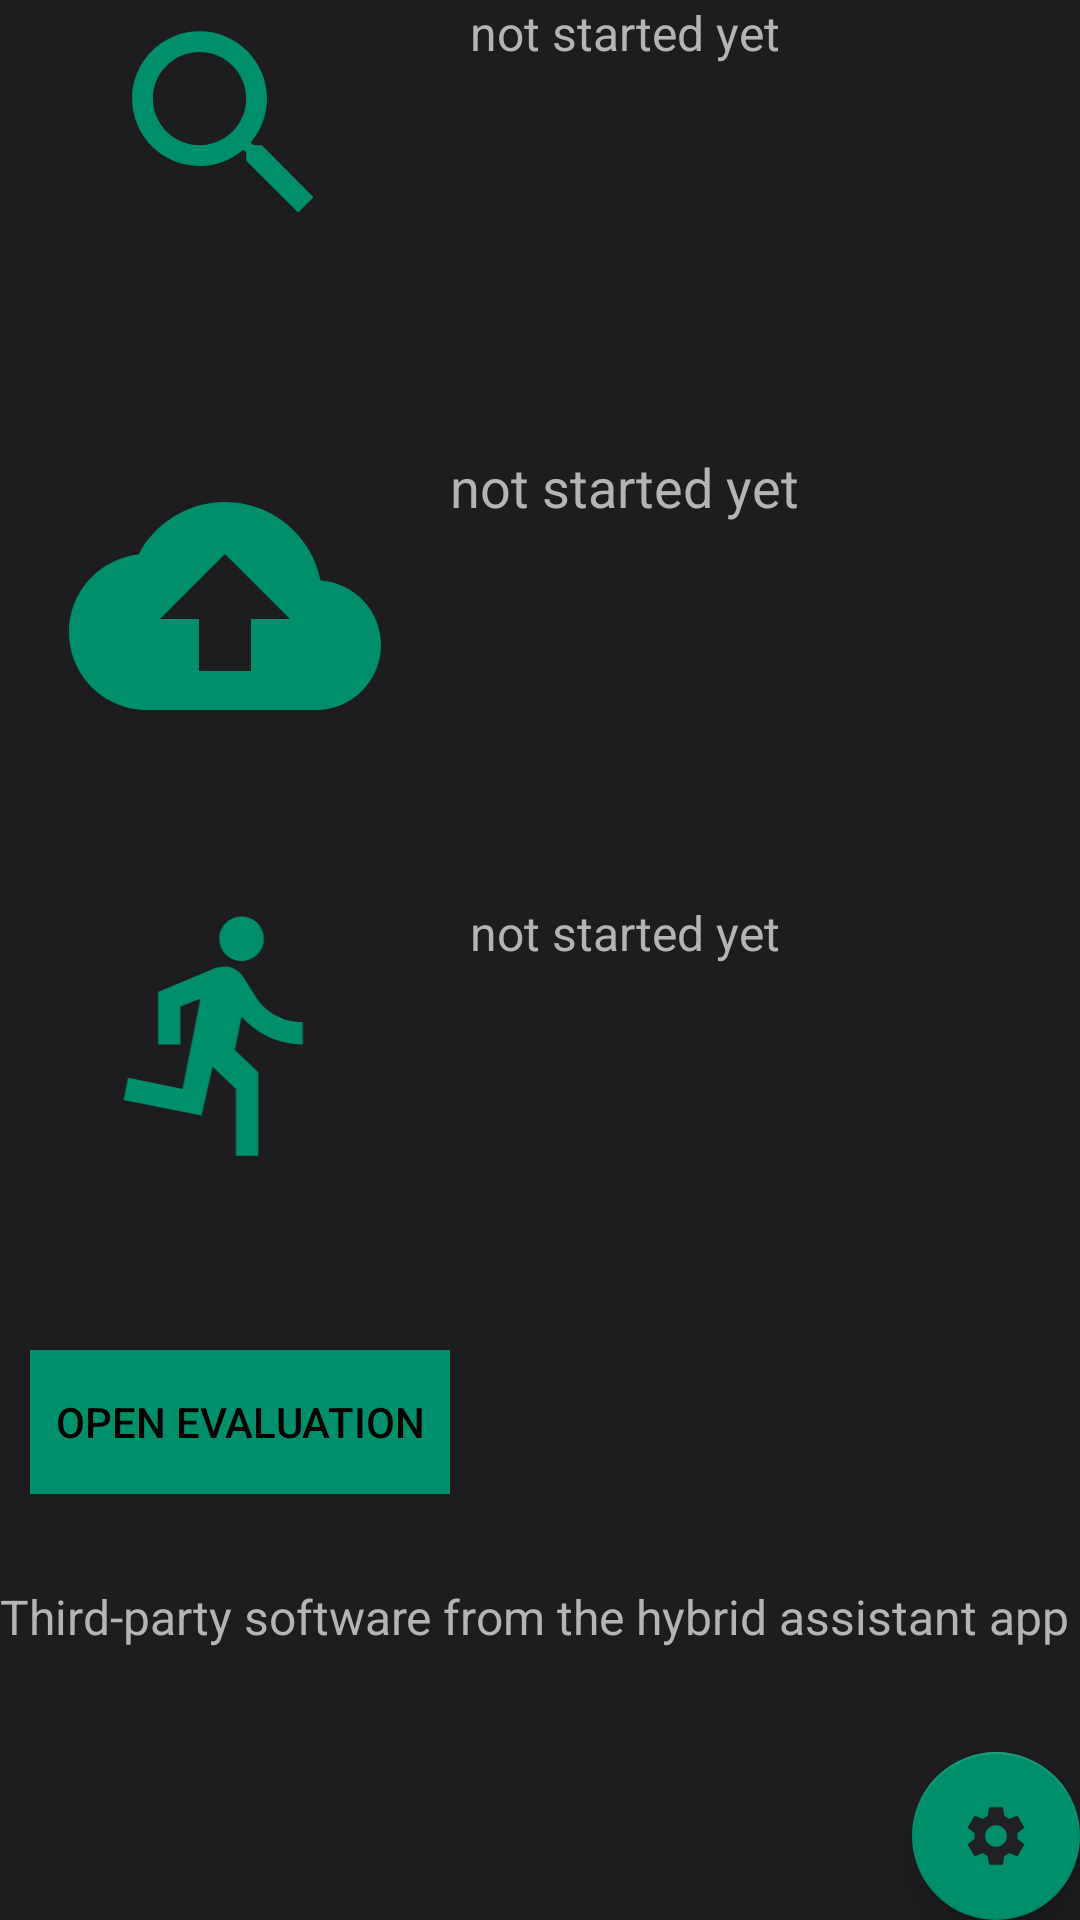

Here is an Android app screen rendered from its layout file. Give the layout XML and the strings, colors and styles it references.
<!-- AndroidManifest.xml: application theme AppTheme -->
<!-- res/layout/fragment_main.xml -->
<?xml version="1.0" encoding="utf-8"?>
<FrameLayout xmlns:android="http://schemas.android.com/apk/res/android"
    xmlns:app="http://schemas.android.com/apk/res-auto"
    xmlns:tools="http://schemas.android.com/tools"
    android:layout_width="match_parent"
    android:layout_height="match_parent"
    android:focusable="true"
    android:foregroundTint="@color/vektor"
    tools:context=".MainFragment">

    <androidx.constraintlayout.widget.ConstraintLayout
        android:layout_width="match_parent"
        android:layout_height="match_parent">


        <LinearLayout
            android:layout_width="match_parent"
            android:layout_height="wrap_content"
            android:orientation="vertical"
            app:layout_constraintEnd_toEndOf="parent"
            app:layout_constraintStart_toStartOf="parent"
            app:layout_constraintTop_toTopOf="parent">

            <TableLayout
                android:layout_width="match_parent"
                android:layout_height="wrap_content"
                app:layout_constraintBottom_toBottomOf="parent"
                app:layout_constraintEnd_toEndOf="parent"
                app:layout_constraintStart_toStartOf="parent"
                app:layout_constraintTop_toTopOf="parent">


                <TableRow
                    android:layout_width="match_parent"
                    android:layout_height="wrap_content">

                    <ImageView
                        android:id="@+id/btn_search"
                        android:layout_width="150dp"
                        android:layout_height="83dp"
                        android:contentDescription="@string/search"
                        android:src="@drawable/ic_baseline_search_24" />

                    <TextView
                        android:id="@+id/tv_anzeige_oben"
                        android:layout_width="wrap_content"
                        android:layout_height="150dp"
                        android:background="@color/brackground2"
                        android:text="@string/notstarted"
                        android:textAlignment="center"
                        android:textColor="@color/Schriftfarbe"
                        android:textSize="16sp" />
                </TableRow>

                <TableRow
                    android:layout_width="match_parent"
                    android:layout_height="wrap_content">

                    <ImageView
                        android:id="@+id/btn_upload"
                        android:layout_width="150dp"
                        android:layout_height="104dp"
                        android:contentDescription="@string/upload"
                        android:src="@drawable/ic_baseline_cloud_upload_24" />

                    <TextView
                        android:id="@+id/tv_uploader_fertig"
                        android:layout_width="wrap_content"
                        android:layout_height="150dp"
                        android:background="@color/brackground2"
                        android:text="@string/notstarted"
                        android:textAlignment="center"
                        android:textColor="@color/Schriftfarbe"
                        android:textSize="18sp" />
                </TableRow>

                <TableRow
                    android:layout_width="match_parent"
                    android:layout_height="wrap_content">

                    <ImageView
                        android:id="@+id/btn_calc"
                        android:layout_width="150dp"
                        android:layout_height="89dp"
                        android:contentDescription="@string/run"
                        android:src="@drawable/ic_baseline_directions_run_24" />

                    <TextView
                        android:id="@+id/tv_calc_fertig"
                        android:layout_width="wrap_content"
                        android:layout_height="150dp"
                        android:background="@color/brackground2"
                        android:text="@string/notstarted"
                        android:textAlignment="center"
                        android:textColor="@color/Schriftfarbe"
                        android:textSize="16sp" />
                </TableRow>

                <TableRow
                    android:layout_width="match_parent"
                    android:layout_height="wrap_content">

                    <Button
                        android:id="@+id/btn_overview"
                        android:layout_width="wrap_content"
                        android:layout_height="wrap_content"
                        android:layout_marginStart="10dp"
                        android:background="@color/vektor"
                        android:backgroundTint="@color/vektor"
                        android:text="@string/open_evaluation"
                        android:textColor="#000000" />

                </TableRow>
            </TableLayout>

            <TextView
                android:id="@+id/tv_hateam"
                android:layout_width="match_parent"
                android:layout_height="match_parent"
                android:paddingTop="30dp"
                android:text="@string/dev"
                android:textSize="16sp"
                app:layout_constraintBottom_toBottomOf="parent"
                app:layout_constraintEnd_toStartOf="@+id/btn_switch"
                app:layout_constraintStart_toStartOf="parent" />
        </LinearLayout>

        <com.google.android.material.floatingactionbutton.FloatingActionButton
            android:id="@+id/btn_switch"
            android:layout_width="wrap_content"
            android:layout_height="wrap_content"
            android:layout_gravity="end|bottom"
            android:clickable="true"
            android:contentDescription="@string/settings"
            android:focusable="auto"
            android:src="@drawable/ic_baseline_settings_25"
            app:backgroundTint="@color/vektor"
            app:layout_constraintBottom_toBottomOf="parent"
            app:layout_constraintEnd_toEndOf="parent"
            app:rippleColor="#FFFFFF" />

    </androidx.constraintlayout.widget.ConstraintLayout>


</FrameLayout>
<!-- resources referenced by this layout -->
<resources>
  <color name="Schriftfarbe">#b4b4b4</color>
  <color name="brackground2">#1D1D20</color>
  <color name="vektor">#008f6b</color>
  <!-- drawable ic_baseline_cloud_upload_24 (drawable) -->
  <vector xmlns:android="http://schemas.android.com/apk/res/android"
      android:width="24dp"
      android:height="24dp"
      android:viewportWidth="24"
      android:viewportHeight="24"
      android:tint="@color/vektor">
    <path
        android:fillColor="@android:color/white"
        android:pathData="M19.35,10.04C18.67,6.59 15.64,4 12,4 9.11,4 6.6,5.64 5.35,8.04 2.34,8.36 0,10.91 0,14c0,3.31 2.69,6 6,6h13c2.76,0 5,-2.24 5,-5 0,-2.64 -2.05,-4.78 -4.65,-4.96zM14,13v4h-4v-4H7l5,-5 5,5h-3z"/>
  </vector>
  <!-- drawable ic_baseline_directions_run_24 (drawable) -->
  <vector android:height="24dp" android:tint="@color/vektor"
      android:viewportHeight="24" android:viewportWidth="24"
      android:width="24dp" xmlns:android="http://schemas.android.com/apk/res/android">
      <path android:fillColor="@android:color/white" android:pathData="M13.49,5.48c1.1,0 2,-0.9 2,-2s-0.9,-2 -2,-2 -2,0.9 -2,2 0.9,2 2,2zM9.89,19.38l1,-4.4 2.1,2v6h2v-7.5l-2.1,-2 0.6,-3c1.3,1.5 3.3,2.5 5.5,2.5v-2c-1.9,0 -3.5,-1 -4.3,-2.4l-1,-1.6c-0.4,-0.6 -1,-1 -1.7,-1 -0.3,0 -0.5,0.1 -0.8,0.1l-5.2,2.2v4.7h2v-3.4l1.8,-0.7 -1.6,8.1 -4.9,-1 -0.4,2 7,1.4z"/>
  </vector>
  <!-- drawable ic_baseline_search_24 (drawable) -->
  <vector android:height="24dp" android:tint="@color/vektor"
      android:viewportHeight="24" android:viewportWidth="24"
      android:width="24dp" xmlns:android="http://schemas.android.com/apk/res/android">
      <path android:fillColor="@android:color/holo_green_dark" android:pathData="M15.5,14h-0.79l-0.28,-0.27C15.41,12.59 16,11.11 16,9.5 16,5.91 13.09,3 9.5,3S3,5.91 3,9.5 5.91,16 9.5,16c1.61,0 3.09,-0.59 4.23,-1.57l0.27,0.28v0.79l5,4.99L20.49,19l-4.99,-5zM9.5,14C7.01,14 5,11.99 5,9.5S7.01,5 9.5,5 14,7.01 14,9.5 11.99,14 9.5,14z"/>
  </vector>
  <string name="dev">Third-party software from the hybrid assistant app</string>
  <string name="notstarted">not started yet</string>
  <string name="open_evaluation">open evaluation</string>
  <string name="run">run</string>
  <string name="search">search</string>
  <string name="settings">settings</string>
  <string name="upload">upload</string>
  <style name="AppTheme" parent="Theme.AppCompat.Light.DarkActionBar">
          <item name="colorPrimary">@color/colorPrimary</item>
          <item name="colorPrimaryDark">@color/brackground2</item>
          <item name="colorAccent">@color/Schriftfarbe</item>
          <item name="android:textColorSecondary">@color/Schriftfarbe</item>
          <item name="android:textColor">@color/Schriftfarbe</item>
          <item name="android:textColorPrimary">@color/Schriftfarbe</item>
          <item name="android:background">@color/brackground2</item>
      </style>
  <color name="brackground1">#202125</color>
  <color name="colorPrimary">#008f6b</color>
</resources>
